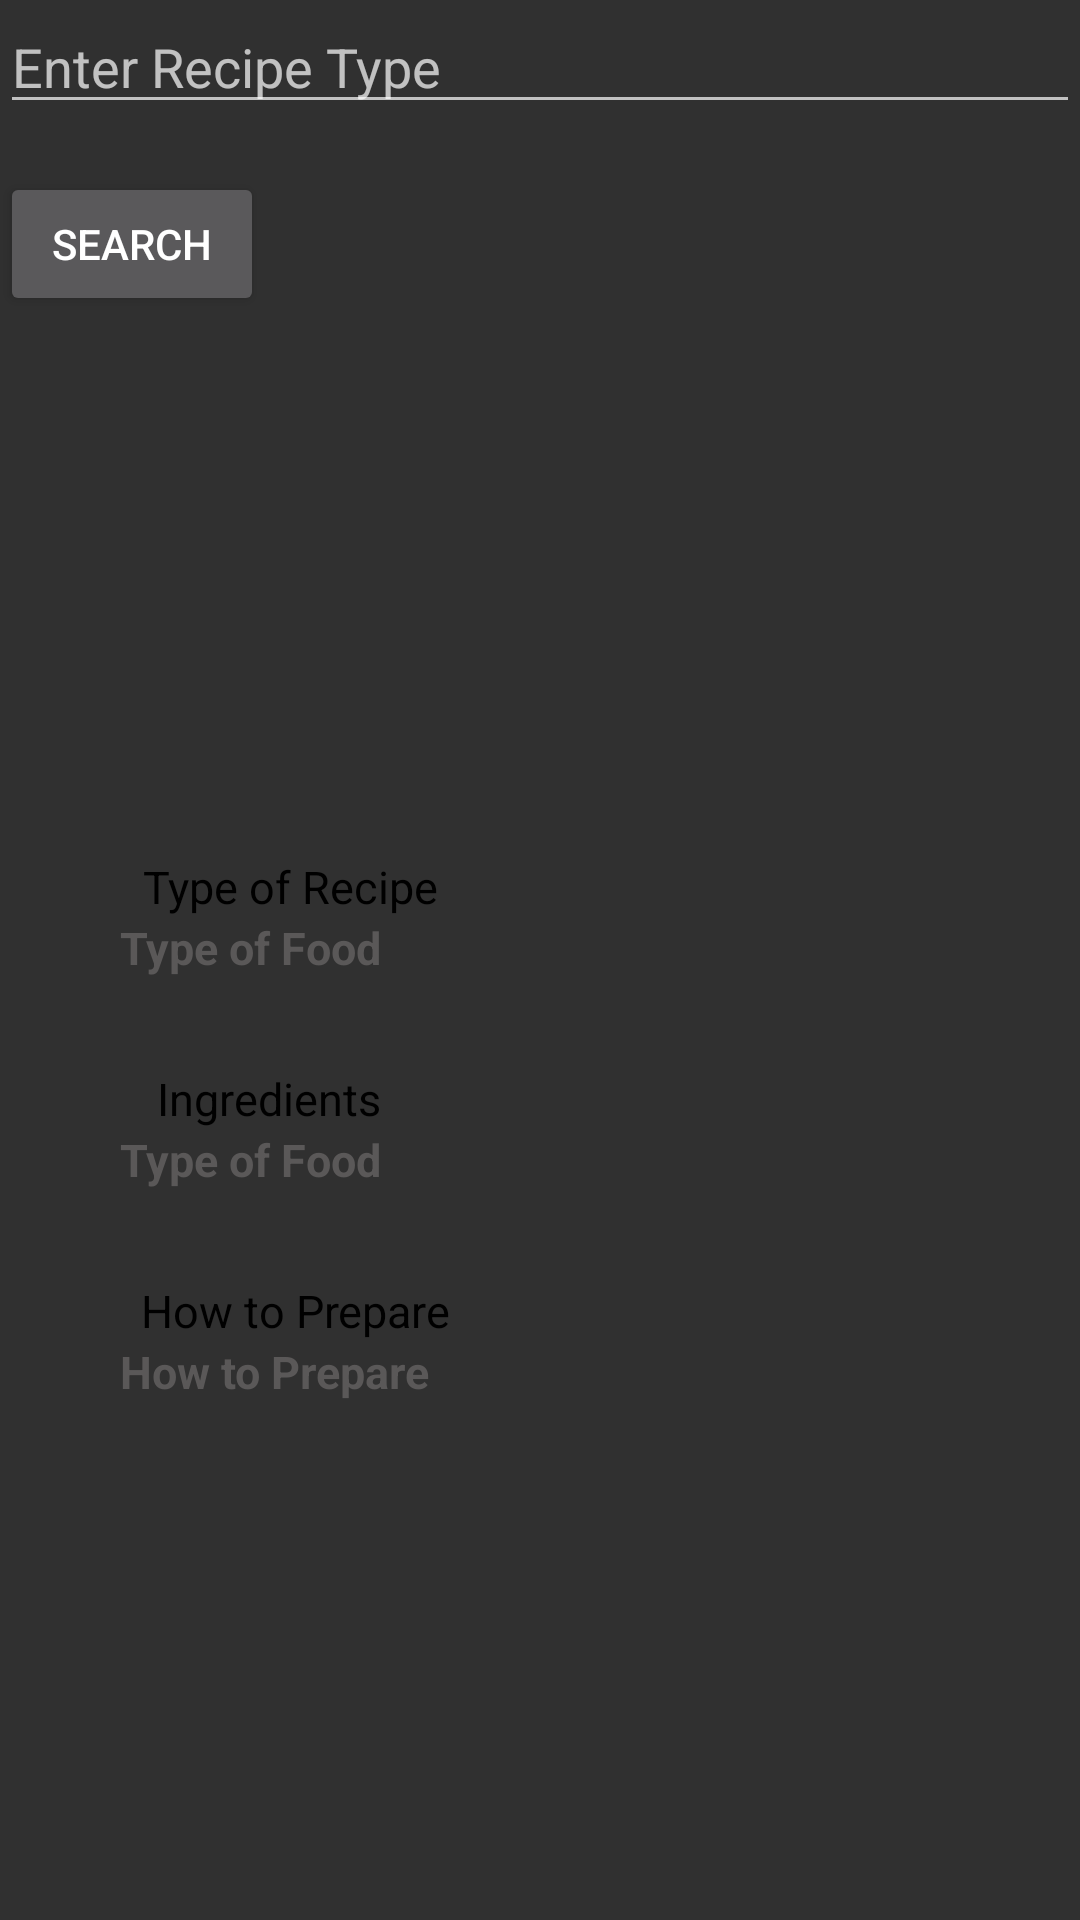

Layout XML and referenced resources for this Android screen:
<!-- AndroidManifest.xml: application theme Theme.AppCompat -->
<!-- res/layout/activity_search_recipe.xml -->
<RelativeLayout xmlns:android="http://schemas.android.com/apk/res/android"
    android:layout_width="match_parent"
    android:layout_height="match_parent"
    xmlns:tools="http://schemas.android.com/tools"
    xmlns:app="http://schemas.android.com/apk/res-auto"
    tools:context=".SearchRecipe">




    <androidx.constraintlayout.widget.ConstraintLayout

        android:layout_width="match_parent"
        android:layout_height="wrap_content"
        android:orientation="vertical"
        tools:layout_editor_absoluteX="125dp"
        tools:layout_editor_absoluteY="16dp">

        <EditText
            android:id="@+id/editTextRecipeType"
            android:layout_width="match_parent"
            android:layout_height="wrap_content"
            android:layout_marginTop="16dp"
            android:hint="Enter Recipe Type"
            tools:ignore="MissingConstraints" />

        <Button
            android:id="@+id/buttonSearch"
            android:layout_width="wrap_content"
            android:layout_height="wrap_content"
            android:layout_below="@id/editTextRecipeType"
            android:layout_alignParentEnd="true"
            android:layout_marginTop="16dp"
            android:text="Search"
            tools:ignore="MissingConstraints"
            app:layout_constraintTop_toBottomOf="@+id/editTextRecipeType"/>

        <ImageView
            android:id="@+id/imagerecipe"
            android:layout_width="150dp"
            android:layout_height="150dp"
            app:layout_constraintStart_toStartOf="parent"
            app:layout_constraintEnd_toEndOf="parent"
            tools:ignore="MissingConstraints"
            app:layout_constraintTop_toBottomOf="@+id/buttonSearch">

        </ImageView>




        <TextView
            android:id="@+id/txtpass"
            android:layout_width="wrap_content"
            android:layout_height="wrap_content"
            android:layout_gravity="center"
            android:layout_marginTop="30dp"
            android:text="@string/type_of_recipe"
            android:textColor="@color/black"
            android:textSize="15sp"
            app:layout_constraintEnd_toEndOf="parent"
            app:layout_constraintHorizontal_bias="0.183"
            app:layout_constraintStart_toStartOf="parent"
            tools:ignore="MissingConstraints"
            tools:layout_editor_absoluteY="150dp"
            app:layout_constraintTop_toBottomOf="@+id/imagerecipe"/>

        <TextView
            android:id="@+id/spinnertyperecipe"
            android:layout_width="300dp"
            android:layout_height="wrap_content"
            android:layout_gravity="center"
            android:hint="@string/typefood"
            android:paddingLeft="10dp"
            android:textColor="@color/black"
            android:textColorHint="#5A5858"
            android:textSize="15sp"
            android:textStyle="bold"
            app:layout_constraintEnd_toEndOf="parent"
            app:layout_constraintStart_toStartOf="parent"
            app:layout_constraintTop_toBottomOf="@+id/txtpass" />

        <TextView
            android:id="@+id/txtingredient"
            android:layout_width="wrap_content"
            android:layout_height="wrap_content"
            android:layout_gravity="center"
            android:layout_marginTop="30dp"
            android:text="@string/ingredient"
            android:textColor="@color/black"
            android:textSize="15sp"
            app:layout_constraintEnd_toEndOf="parent"
            app:layout_constraintHorizontal_bias="0.183"
            app:layout_constraintStart_toStartOf="parent"
            tools:ignore="MissingConstraints"
            tools:layout_editor_absoluteY="238dp"
            app:layout_constraintTop_toBottomOf="@+id/spinnertyperecipe"/>

        <TextView
            android:id="@+id/txtingredient2"
            android:layout_width="300dp"
            android:layout_height="wrap_content"
            android:layout_gravity="center"
            android:hint="@string/typefood"
            android:paddingLeft="10dp"
            android:textColor="@color/black"
            android:textColorHint="#5A5858"
            android:textSize="15sp"
            android:textStyle="bold"
            app:layout_constraintEnd_toEndOf="parent"
            app:layout_constraintStart_toStartOf="parent"
            app:layout_constraintTop_toBottomOf="@+id/txtingredient" />


        <TextView
            android:id="@+id/textstep"
            android:layout_width="wrap_content"
            android:layout_height="wrap_content"
            android:layout_gravity="center"
            android:layout_marginTop="30dp"
            android:text="@string/how_to_prepare"
            android:textColor="@color/black"
            android:textSize="15sp"
            app:layout_constraintEnd_toEndOf="parent"
            app:layout_constraintHorizontal_bias="0.183"
            app:layout_constraintStart_toStartOf="parent"
            tools:ignore="MissingConstraints"
            tools:layout_editor_absoluteY="238dp"
            app:layout_constraintTop_toBottomOf="@+id/txtingredient2"/>

        <TextView
            android:id="@+id/textstep2"
            android:layout_width="300dp"
            android:layout_height="wrap_content"
            android:layout_gravity="center"
            android:hint="@string/how_to_prepare"
            android:paddingStart="10dp"
            android:textColor="@color/black"
            android:textColorHint="#5A5858"
            android:textSize="15sp"
            android:textStyle="bold"
            app:layout_constraintEnd_toEndOf="parent"
            app:layout_constraintStart_toStartOf="parent"
            app:layout_constraintTop_toBottomOf="@+id/textstep" />







    </androidx.constraintlayout.widget.ConstraintLayout>


        </RelativeLayout>
<!-- resources referenced by this layout -->
<resources>
  <color name="black">#FF000000</color>
  <string name="how_to_prepare">How to Prepare</string>
  <string name="ingredient">Ingredients</string>
  <string name="type_of_recipe">Type of Recipe</string>
  <string name="typefood">Type of Food</string>
</resources>
